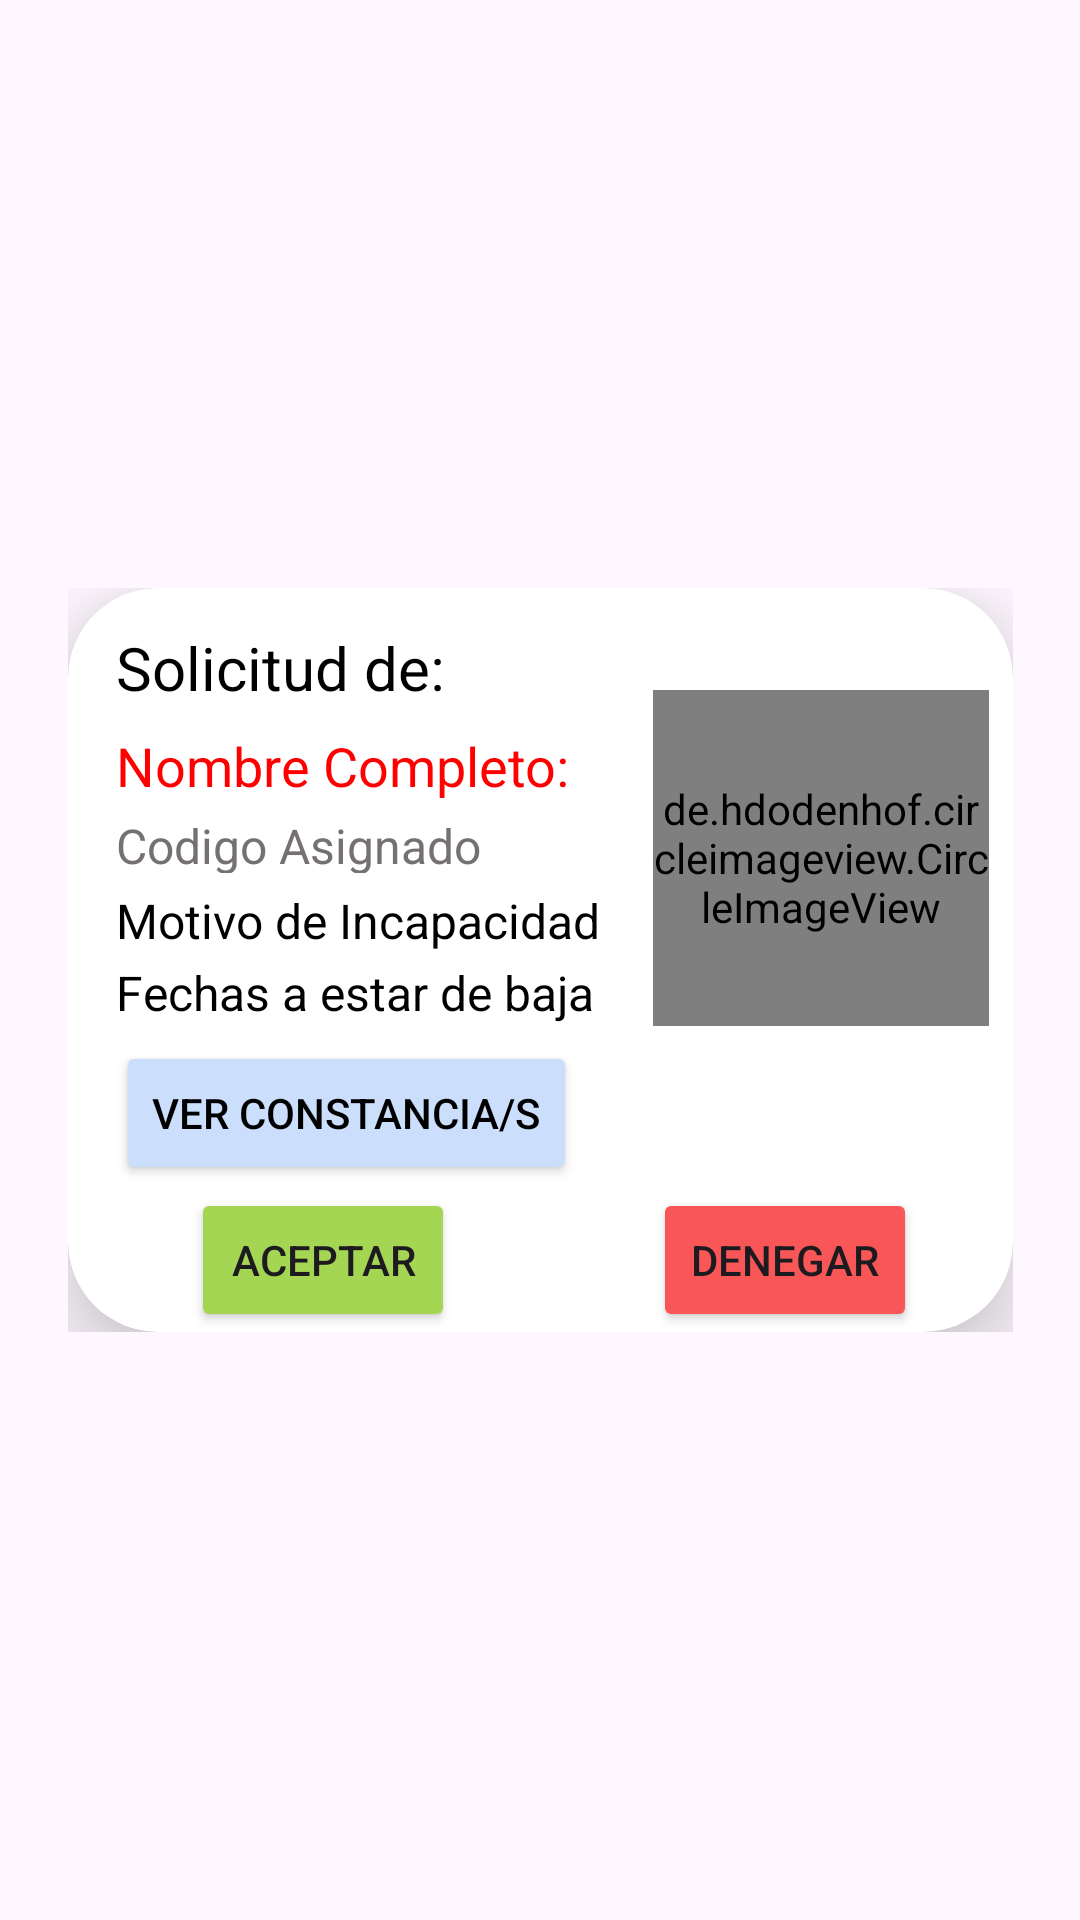

Here is an Android app screen rendered from its layout file. Give the layout XML and the strings, colors and styles it references.
<!-- AndroidManifest.xml: application theme Theme.AsistenciaDocentes -->
<!-- res/layout/boxpermiso.xml -->
<?xml version="1.0" encoding="utf-8"?>
<androidx.constraintlayout.widget.ConstraintLayout xmlns:android="http://schemas.android.com/apk/res/android"
    xmlns:app="http://schemas.android.com/apk/res-auto"
    xmlns:tools="http://schemas.android.com/tools"
    android:layout_width="match_parent"
    android:layout_height="match_parent">

    <LinearLayout
        android:layout_width="wrap_content"
        android:layout_height="wrap_content"
        android:orientation="vertical"
        android:padding="20dp"
        app:layout_constraintBottom_toBottomOf="parent"
        app:layout_constraintEnd_toEndOf="parent"
        app:layout_constraintStart_toStartOf="parent"
        app:layout_constraintTop_toTopOf="parent">

        <androidx.cardview.widget.CardView
            android:layout_width="wrap_content"
            android:layout_height="wrap_content"
            android:padding="30dp"
            app:cardCornerRadius="30dp"
            app:cardElevation="20dp">
            <TextView
                android:id="@+id/solicitud_d"
                android:layout_width="299dp"
                android:layout_height="27dp"
                android:layout_alignParentLeft="true"
                android:layout_alignParentTop="true"
                android:layout_marginLeft="16dp"
                android:layout_marginTop="13dp"
                android:gravity="top"
                android:textSize="20sp"
                android:text="Solicitud de:"
                android:textColor="@color/black" />
            <TextView
                android:id="@+id/Perm_nombre_comp"
                android:layout_width="wrap_content"
                android:layout_height="wrap_content"
                android:layout_alignParentLeft="true"
                android:layout_marginLeft="16dp"
                android:layout_alignParentTop="true"
                android:layout_marginTop="47dp"
                android:text="Nombre Completo:"
                android:textSize="18sp"
                android:textColor="#FF0000"
                android:gravity="top"
                />
            <TextView
                android:id="@+id/codigo_asig"
                android:layout_width="167dp"
                android:layout_height="20dp"
                android:layout_alignParentLeft="true"
                android:layout_marginLeft="16dp"
                android:layout_alignParentTop="true"
                android:layout_marginTop="75dp"
                android:text="Codigo Asignado"
                android:textSize="16sp"
                android:textColor="#757171"
                android:gravity="top" />

            <TextView
                android:id="@+id/motivo_de_i"
                android:layout_width="wrap_content"
                android:layout_height="wrap_content"
                android:layout_alignParentLeft="true"
                android:layout_alignParentTop="true"
                android:layout_marginLeft="16dp"
                android:layout_marginTop="100dp"
                android:gravity="top"
                android:text="Motivo de Incapacidad"
                android:textColor="#000000"
                android:textSize="16sp" />

            <TextView
                android:id="@+id/fecha_permiso"
                android:layout_width="wrap_content"
                android:layout_height="wrap_content"
                android:layout_alignParentLeft="true"
                android:layout_marginLeft="16dp"
                android:layout_alignParentTop="true"
                android:layout_marginTop="124dp"
                android:text="Fechas a estar de baja"
                android:textSize="16sp"
                android:textColor="#000000"
                android:gravity="top" />




            
            <de.hdodenhof.circleimageview.CircleImageView
                android:id="@+id/img_baja"
                android:layout_width="112dp"
                android:layout_height="112dp"
                android:layout_alignParentLeft="true"
                android:layout_marginLeft="195dp"
                android:layout_alignParentTop="true"
                android:layout_marginTop="34dp"
                app:srcCompat="@drawable/pp"
                />

            <Button
                android:id="@+id/Btn_Constancias"
                android:layout_width="wrap_content"
                android:layout_height="wrap_content"
                android:layout_alignParentLeft="true"
                android:layout_marginLeft="16dp"
                android:layout_alignParentTop="true"
                android:layout_marginTop="151dp"
                android:text="Ver Constancia/s"
                android:textColor="@color/black"
                android:backgroundTint="#CBDEFC"/>

            <Button
                android:id="@+id/Btn_Aceptar_sol"
                android:layout_width="wrap_content"
                android:layout_height="wrap_content"
                android:layout_alignParentLeft="true"
                android:layout_marginLeft="41dp"
                android:layout_alignParentTop="true"
                android:layout_marginTop="200dp"
                android:text="Aceptar"
                android:backgroundTint="#A4D653"/>

            <Button
                android:id="@+id/Btn_Denegar_sol"
                android:layout_width="wrap_content"
                android:layout_height="wrap_content"
                android:layout_alignParentLeft="true"
                android:layout_marginLeft="195dp"
                android:layout_alignParentTop="true"
                android:layout_marginTop="200dp"
                android:text="Denegar"
                android:backgroundTint="#F95757"/>

        </androidx.cardview.widget.CardView>

    </LinearLayout>
</androidx.constraintlayout.widget.ConstraintLayout>
<!-- resources referenced by this layout -->
<resources>
  <color name="black">#FF000000</color>
  <style name="Theme.AsistenciaDocentes" parent="Base.Theme.AsistenciaDocentes" />
  <style name="Base.Theme.AsistenciaDocentes" parent="Theme.Material3.DayNight.NoActionBar">
          
          
      </style>
</resources>
